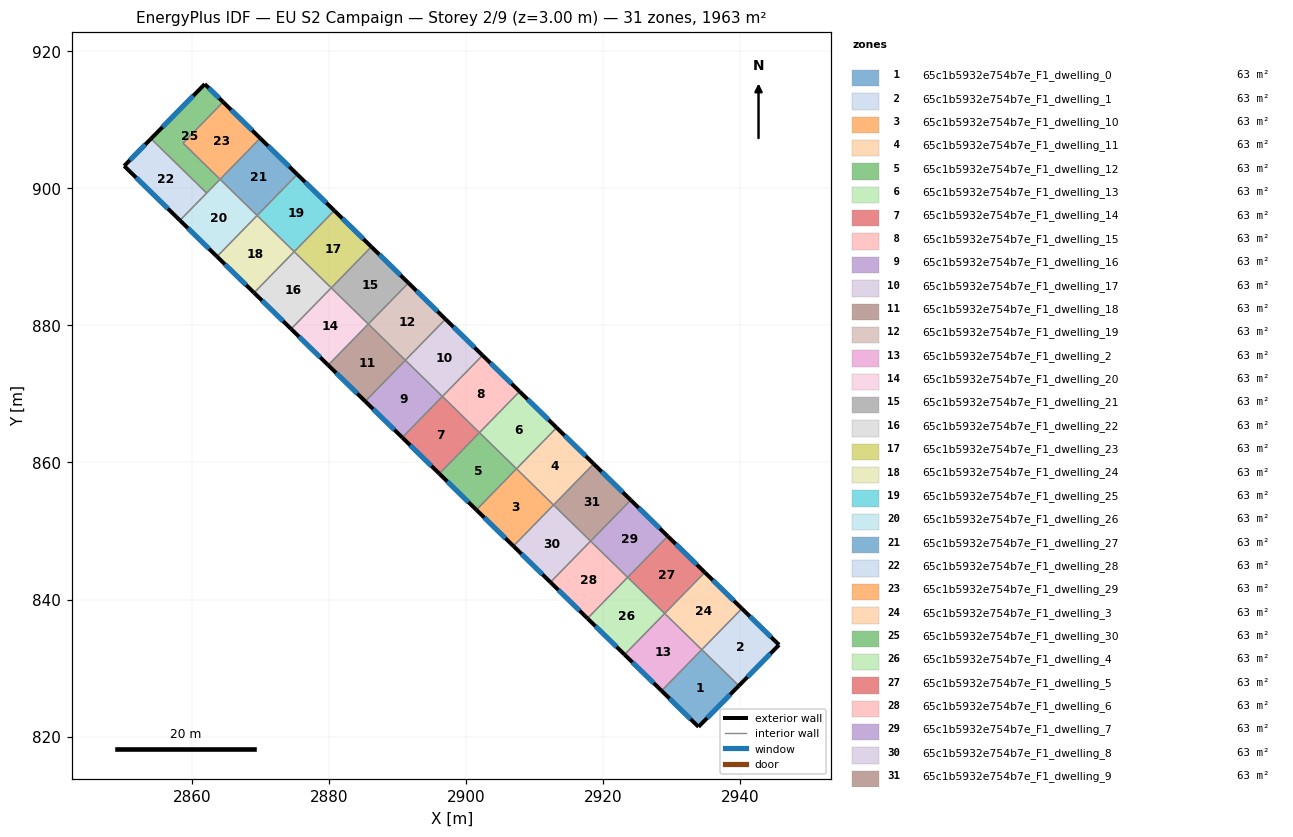
=== STOREY PLAN SPEC (per zone: floor XY polygon, exterior-wall plan segments, windows/doors) ===
zone 1: 65c1b5932e754b7e_F1_dwelling_0  (63.3 m²)
  floor: (2939.78, 827.42) (2933.89, 821.43) (2928.50, 826.69) (2934.37, 832.70)
  exterior wall: (2933.89, 821.43) – (2939.78, 827.42)  [8.4 m]
    window: (2935.15, 822.72) – (2938.52, 826.14)  [8.2 m²]
  exterior wall: (2928.50, 826.69) – (2933.89, 821.43)  [7.5 m]
    window: (2929.66, 825.56) – (2932.73, 822.56)  [7.4 m²]
  interior walls: 3
zone 2: 65c1b5932e754b7e_F1_dwelling_1  (63.3 m²)
  floor: (2945.65, 833.39) (2939.78, 827.42) (2934.37, 832.70) (2940.22, 838.68)
  exterior wall: (2939.78, 827.42) – (2945.65, 833.39)  [8.4 m]
    window: (2941.03, 828.70) – (2944.39, 832.11)  [8.2 m²]
  exterior wall: (2945.65, 833.39) – (2940.22, 838.68)  [7.6 m]
    window: (2944.48, 834.52) – (2941.38, 837.55)  [7.4 m²]
  interior walls: 2
zone 3: 65c1b5932e754b7e_F1_dwelling_10  (63.3 m²)
  floor: (2912.74, 853.80) (2906.89, 847.80) (2901.48, 853.08) (2907.34, 859.08)
  exterior wall: (2901.48, 853.08) – (2906.89, 847.80)  [7.6 m]
    window: (2902.64, 851.95) – (2905.73, 848.93)  [7.4 m²]
  interior walls: 3
zone 4: 65c1b5932e754b7e_F1_dwelling_11  (63.3 m²)
  floor: (2918.60, 859.80) (2912.74, 853.80) (2907.34, 859.08) (2913.19, 865.07)
  exterior wall: (2918.60, 859.80) – (2913.19, 865.07)  [7.6 m]
    window: (2917.44, 860.93) – (2914.35, 863.94)  [7.4 m²]
  interior walls: 3
zone 5: 65c1b5932e754b7e_F1_dwelling_12  (63.3 m²)
  floor: (2907.34, 859.08) (2901.48, 853.08) (2896.08, 858.36) (2901.93, 864.36)
  exterior wall: (2896.08, 858.36) – (2901.48, 853.08)  [7.6 m]
    window: (2897.23, 857.23) – (2900.32, 854.21)  [7.4 m²]
  interior walls: 3
zone 6: 65c1b5932e754b7e_F1_dwelling_13  (63.3 m²)
  floor: (2913.19, 865.07) (2907.34, 859.08) (2901.93, 864.36) (2907.79, 870.35)
  exterior wall: (2913.19, 865.07) – (2907.79, 870.35)  [7.6 m]
    window: (2912.04, 866.20) – (2908.95, 869.22)  [7.4 m²]
  interior walls: 3
zone 7: 65c1b5932e754b7e_F1_dwelling_14  (63.3 m²)
  floor: (2901.93, 864.36) (2896.08, 858.36) (2890.67, 863.64) (2896.53, 869.63)
  exterior wall: (2890.67, 863.64) – (2896.08, 858.36)  [7.6 m]
    window: (2891.83, 862.51) – (2894.92, 859.49)  [7.4 m²]
  interior walls: 3
zone 8: 65c1b5932e754b7e_F1_dwelling_15  (63.3 m²)
  floor: (2907.79, 870.35) (2901.93, 864.36) (2896.53, 869.63) (2902.38, 875.63)
  exterior wall: (2907.79, 870.35) – (2902.38, 875.63)  [7.6 m]
    window: (2906.63, 871.48) – (2903.54, 874.50)  [7.4 m²]
  interior walls: 3
zone 9: 65c1b5932e754b7e_F1_dwelling_16  (63.3 m²)
  floor: (2896.53, 869.63) (2890.67, 863.64) (2885.27, 868.92) (2891.12, 874.91)
  exterior wall: (2885.27, 868.92) – (2890.67, 863.64)  [7.6 m]
    window: (2886.42, 867.79) – (2889.51, 864.77)  [7.4 m²]
  interior walls: 3
zone 10: 65c1b5932e754b7e_F1_dwelling_17  (63.3 m²)
  floor: (2902.38, 875.63) (2896.53, 869.63) (2891.12, 874.91) (2896.98, 880.91)
  exterior wall: (2902.38, 875.63) – (2896.98, 880.91)  [7.6 m]
    window: (2901.23, 876.76) – (2898.14, 879.78)  [7.4 m²]
  interior walls: 3
zone 11: 65c1b5932e754b7e_F1_dwelling_18  (63.3 m²)
  floor: (2891.12, 874.91) (2885.27, 868.92) (2879.86, 874.20) (2885.72, 880.19)
  exterior wall: (2879.86, 874.20) – (2885.27, 868.92)  [7.6 m]
    window: (2881.02, 873.07) – (2884.11, 870.05)  [7.4 m²]
  interior walls: 3
zone 12: 65c1b5932e754b7e_F1_dwelling_19  (63.3 m²)
  floor: (2896.98, 880.91) (2891.12, 874.91) (2885.72, 880.19) (2891.57, 886.19)
  exterior wall: (2896.98, 880.91) – (2891.57, 886.19)  [7.6 m]
    window: (2895.82, 882.04) – (2892.73, 885.06)  [7.4 m²]
  interior walls: 3
zone 13: 65c1b5932e754b7e_F1_dwelling_2  (63.3 m²)
  floor: (2934.36, 832.69) (2928.50, 826.69) (2923.10, 831.97) (2928.96, 837.96)
  exterior wall: (2923.10, 831.97) – (2928.50, 826.69)  [7.6 m]
    window: (2924.26, 830.84) – (2927.35, 827.82)  [7.4 m²]
  interior walls: 3
zone 14: 65c1b5932e754b7e_F1_dwelling_20  (63.3 m²)
  floor: (2885.72, 880.19) (2879.86, 874.20) (2874.46, 879.48) (2880.31, 885.47)
  exterior wall: (2874.46, 879.48) – (2879.86, 874.20)  [7.6 m]
    window: (2875.61, 878.35) – (2878.70, 875.33)  [7.4 m²]
  interior walls: 3
zone 15: 65c1b5932e754b7e_F1_dwelling_21  (63.3 m²)
  floor: (2891.57, 886.19) (2885.72, 880.19) (2880.31, 885.47) (2886.16, 891.47)
  exterior wall: (2891.57, 886.19) – (2886.16, 891.47)  [7.6 m]
    window: (2890.41, 887.32) – (2887.32, 890.34)  [7.4 m²]
  interior walls: 3
zone 16: 65c1b5932e754b7e_F1_dwelling_22  (63.3 m²)
  floor: (2880.31, 885.47) (2874.46, 879.48) (2869.05, 884.76) (2874.90, 890.75)
  exterior wall: (2869.05, 884.76) – (2874.46, 879.48)  [7.6 m]
    window: (2870.21, 883.63) – (2873.30, 880.61)  [7.4 m²]
  interior walls: 3
zone 17: 65c1b5932e754b7e_F1_dwelling_23  (63.3 m²)
  floor: (2886.16, 891.47) (2880.31, 885.47) (2874.90, 890.75) (2880.76, 896.75)
  exterior wall: (2886.16, 891.47) – (2880.76, 896.75)  [7.6 m]
    window: (2885.01, 892.60) – (2881.92, 895.62)  [7.4 m²]
  interior walls: 3
zone 18: 65c1b5932e754b7e_F1_dwelling_24  (63.3 m²)
  floor: (2874.90, 890.75) (2869.05, 884.76) (2863.64, 890.04) (2869.50, 896.03)
  exterior wall: (2863.64, 890.04) – (2869.05, 884.76)  [7.6 m]
    window: (2864.80, 888.91) – (2867.89, 885.89)  [7.4 m²]
  interior walls: 3
zone 19: 65c1b5932e754b7e_F1_dwelling_25  (63.3 m²)
  floor: (2880.76, 896.75) (2874.90, 890.75) (2869.50, 896.03) (2875.35, 902.03)
  exterior wall: (2880.76, 896.75) – (2875.35, 902.03)  [7.6 m]
    window: (2879.60, 897.88) – (2876.51, 900.90)  [7.4 m²]
  interior walls: 3
zone 20: 65c1b5932e754b7e_F1_dwelling_26  (63.3 m²)
  floor: (2869.50, 896.03) (2863.64, 890.04) (2858.24, 895.32) (2864.09, 901.31)
  exterior wall: (2858.24, 895.32) – (2863.64, 890.04)  [7.6 m]
    window: (2859.39, 894.19) – (2862.48, 891.17)  [7.4 m²]
  interior walls: 4
zone 21: 65c1b5932e754b7e_F1_dwelling_27  (63.3 m²)
  floor: (2875.35, 902.03) (2869.50, 896.03) (2864.09, 901.31) (2869.95, 907.31)
  exterior wall: (2875.35, 902.03) – (2869.95, 907.31)  [7.6 m]
    window: (2874.19, 903.16) – (2871.10, 906.18)  [7.4 m²]
  interior walls: 3
zone 22: 65c1b5932e754b7e_F1_dwelling_28  (63.3 m²)
  floor: (2862.13, 899.30) (2858.24, 895.32) (2850.10, 903.26) (2854.01, 907.23)
  exterior wall: (2854.01, 907.23) – (2850.10, 903.26)  [5.6 m]
    window: (2853.18, 906.38) – (2850.94, 904.11)  [5.5 m²]
  exterior wall: (2850.10, 903.26) – (2858.24, 895.32)  [11.4 m]
    window: (2851.84, 901.56) – (2856.49, 897.02)  [11.1 m²]
  interior walls: 2
zone 23: 65c1b5932e754b7e_F1_dwelling_29  (63.3 m²)
  floor: (2869.95, 907.31) (2864.09, 901.31) (2858.68, 906.59) (2864.54, 912.59)
  exterior wall: (2869.95, 907.31) – (2864.54, 912.59)  [7.6 m]
    window: (2868.79, 908.44) – (2865.70, 911.46)  [7.4 m²]
  interior walls: 3
zone 24: 65c1b5932e754b7e_F1_dwelling_3  (63.3 m²)
  floor: (2940.22, 838.68) (2934.36, 832.69) (2928.96, 837.96) (2934.81, 843.96)
  exterior wall: (2940.22, 838.68) – (2934.81, 843.96)  [7.6 m]
    window: (2939.06, 839.82) – (2935.97, 842.83)  [7.4 m²]
  interior walls: 4
zone 25: 65c1b5932e754b7e_F1_dwelling_30  (63.3 m²)
  floor: (2864.54, 912.59) (2858.68, 906.59) (2864.09, 901.31) (2862.13, 899.30) (2854.01, 907.23) (2861.86, 915.20)
  exterior wall: (2861.86, 915.20) – (2854.01, 907.23)  [11.2 m]
    window: (2860.18, 913.50) – (2855.69, 908.94)  [11.0 m²]
  exterior wall: (2864.54, 912.59) – (2861.86, 915.20)  [3.7 m]
    window: (2863.97, 913.15) – (2862.43, 914.64)  [3.7 m²]
  interior walls: 4
zone 26: 65c1b5932e754b7e_F1_dwelling_4  (63.3 m²)
  floor: (2928.96, 837.96) (2923.10, 831.97) (2917.70, 837.25) (2923.55, 843.24)
  exterior wall: (2917.70, 837.25) – (2923.10, 831.97)  [7.6 m]
    window: (2918.85, 836.12) – (2921.94, 833.10)  [7.4 m²]
  interior walls: 3
zone 27: 65c1b5932e754b7e_F1_dwelling_5  (63.3 m²)
  floor: (2934.81, 843.96) (2928.96, 837.96) (2923.55, 843.24) (2929.41, 849.24)
  exterior wall: (2934.81, 843.96) – (2929.41, 849.24)  [7.6 m]
    window: (2933.66, 845.09) – (2930.57, 848.11)  [7.4 m²]
  interior walls: 3
zone 28: 65c1b5932e754b7e_F1_dwelling_6  (63.3 m²)
  floor: (2923.55, 843.24) (2917.70, 837.25) (2912.29, 842.52) (2918.15, 848.52)
  exterior wall: (2912.29, 842.52) – (2917.70, 837.25)  [7.6 m]
    window: (2913.45, 841.39) – (2916.54, 838.38)  [7.4 m²]
  interior walls: 3
zone 29: 65c1b5932e754b7e_F1_dwelling_7  (63.3 m²)
  floor: (2929.41, 849.24) (2923.55, 843.24) (2918.15, 848.52) (2924.01, 854.52)
  exterior wall: (2929.41, 849.24) – (2924.01, 854.52)  [7.6 m]
    window: (2928.25, 850.37) – (2925.16, 853.39)  [7.4 m²]
  interior walls: 3
zone 30: 65c1b5932e754b7e_F1_dwelling_8  (63.3 m²)
  floor: (2918.15, 848.52) (2912.29, 842.52) (2906.89, 847.80) (2912.74, 853.80)
  exterior wall: (2906.89, 847.80) – (2912.29, 842.52)  [7.6 m]
    window: (2908.04, 846.67) – (2911.13, 843.65)  [7.4 m²]
  interior walls: 3
zone 31: 65c1b5932e754b7e_F1_dwelling_9  (63.3 m²)
  floor: (2924.01, 854.52) (2918.15, 848.52) (2912.74, 853.80) (2918.60, 859.80)
  exterior wall: (2924.01, 854.52) – (2918.60, 859.80)  [7.6 m]
    window: (2922.85, 855.65) – (2919.76, 858.67)  [7.4 m²]
  interior walls: 3

=== DERIVED (storey summary) ===
Building: EU S2 Campaign
Storey: 2 of 9  (floor level z = 3.00 m)
Storey gross floor area: 1963.1 m²
Zones on this storey: 31
  - 65c1b5932e754b7e_F1_dwelling_0: floor 63.3 m²; exterior wall 15.9 m (47.8 m²); 2 window(s) 15.6 m²; WWR 32.7%
  - 65c1b5932e754b7e_F1_dwelling_1: floor 63.3 m²; exterior wall 16.0 m (47.9 m²); 2 window(s) 15.6 m²; WWR 32.7%
  - 65c1b5932e754b7e_F1_dwelling_10: floor 63.3 m²; exterior wall 7.6 m (22.7 m²); 1 window(s) 7.4 m²; WWR 32.7%
  - 65c1b5932e754b7e_F1_dwelling_11: floor 63.3 m²; exterior wall 7.6 m (22.7 m²); 1 window(s) 7.4 m²; WWR 32.7%
  - 65c1b5932e754b7e_F1_dwelling_12: floor 63.3 m²; exterior wall 7.6 m (22.7 m²); 1 window(s) 7.4 m²; WWR 32.7%
  - 65c1b5932e754b7e_F1_dwelling_13: floor 63.3 m²; exterior wall 7.6 m (22.7 m²); 1 window(s) 7.4 m²; WWR 32.7%
  - 65c1b5932e754b7e_F1_dwelling_14: floor 63.3 m²; exterior wall 7.6 m (22.7 m²); 1 window(s) 7.4 m²; WWR 32.7%
  - 65c1b5932e754b7e_F1_dwelling_15: floor 63.3 m²; exterior wall 7.6 m (22.7 m²); 1 window(s) 7.4 m²; WWR 32.7%
  - 65c1b5932e754b7e_F1_dwelling_16: floor 63.3 m²; exterior wall 7.6 m (22.7 m²); 1 window(s) 7.4 m²; WWR 32.7%
  - 65c1b5932e754b7e_F1_dwelling_17: floor 63.3 m²; exterior wall 7.6 m (22.7 m²); 1 window(s) 7.4 m²; WWR 32.7%
  - 65c1b5932e754b7e_F1_dwelling_18: floor 63.3 m²; exterior wall 7.6 m (22.7 m²); 1 window(s) 7.4 m²; WWR 32.7%
  - 65c1b5932e754b7e_F1_dwelling_19: floor 63.3 m²; exterior wall 7.6 m (22.7 m²); 1 window(s) 7.4 m²; WWR 32.7%
  - 65c1b5932e754b7e_F1_dwelling_2: floor 63.3 m²; exterior wall 7.6 m (22.7 m²); 1 window(s) 7.4 m²; WWR 32.7%
  - 65c1b5932e754b7e_F1_dwelling_20: floor 63.3 m²; exterior wall 7.6 m (22.7 m²); 1 window(s) 7.4 m²; WWR 32.7%
  - 65c1b5932e754b7e_F1_dwelling_21: floor 63.3 m²; exterior wall 7.6 m (22.7 m²); 1 window(s) 7.4 m²; WWR 32.7%
  - 65c1b5932e754b7e_F1_dwelling_22: floor 63.3 m²; exterior wall 7.6 m (22.7 m²); 1 window(s) 7.4 m²; WWR 32.7%
  - 65c1b5932e754b7e_F1_dwelling_23: floor 63.3 m²; exterior wall 7.6 m (22.7 m²); 1 window(s) 7.4 m²; WWR 32.7%
  - 65c1b5932e754b7e_F1_dwelling_24: floor 63.3 m²; exterior wall 7.6 m (22.7 m²); 1 window(s) 7.4 m²; WWR 32.7%
  - 65c1b5932e754b7e_F1_dwelling_25: floor 63.3 m²; exterior wall 7.6 m (22.7 m²); 1 window(s) 7.4 m²; WWR 32.7%
  - 65c1b5932e754b7e_F1_dwelling_26: floor 63.3 m²; exterior wall 7.6 m (22.7 m²); 1 window(s) 7.4 m²; WWR 32.7%
  - 65c1b5932e754b7e_F1_dwelling_27: floor 63.3 m²; exterior wall 7.6 m (22.7 m²); 1 window(s) 7.4 m²; WWR 32.7%
  - 65c1b5932e754b7e_F1_dwelling_28: floor 63.3 m²; exterior wall 16.9 m (50.8 m²); 2 window(s) 16.6 m²; WWR 32.7%
  - 65c1b5932e754b7e_F1_dwelling_29: floor 63.3 m²; exterior wall 7.6 m (22.7 m²); 1 window(s) 7.4 m²; WWR 32.7%
  - 65c1b5932e754b7e_F1_dwelling_3: floor 63.3 m²; exterior wall 7.6 m (22.7 m²); 1 window(s) 7.4 m²; WWR 32.7%
  - 65c1b5932e754b7e_F1_dwelling_30: floor 63.3 m²; exterior wall 14.9 m (44.8 m²); 2 window(s) 14.6 m²; WWR 32.7%
  - 65c1b5932e754b7e_F1_dwelling_4: floor 63.3 m²; exterior wall 7.6 m (22.7 m²); 1 window(s) 7.4 m²; WWR 32.7%
  - 65c1b5932e754b7e_F1_dwelling_5: floor 63.3 m²; exterior wall 7.6 m (22.7 m²); 1 window(s) 7.4 m²; WWR 32.7%
  - 65c1b5932e754b7e_F1_dwelling_6: floor 63.3 m²; exterior wall 7.6 m (22.7 m²); 1 window(s) 7.4 m²; WWR 32.7%
  - 65c1b5932e754b7e_F1_dwelling_7: floor 63.3 m²; exterior wall 7.6 m (22.7 m²); 1 window(s) 7.4 m²; WWR 32.7%
  - 65c1b5932e754b7e_F1_dwelling_8: floor 63.3 m²; exterior wall 7.6 m (22.7 m²); 1 window(s) 7.4 m²; WWR 32.7%
  - 65c1b5932e754b7e_F1_dwelling_9: floor 63.3 m²; exterior wall 7.6 m (22.7 m²); 1 window(s) 7.4 m²; WWR 32.7%
Zone adjacency (shared interzone walls):
  - 65c1b5932e754b7e_F1_dwelling_0 ↔ 65c1b5932e754b7e_F1_dwelling_1
  - 65c1b5932e754b7e_F1_dwelling_0 ↔ 65c1b5932e754b7e_F1_dwelling_2
  - 65c1b5932e754b7e_F1_dwelling_0 ↔ 65c1b5932e754b7e_F1_dwelling_3
  - 65c1b5932e754b7e_F1_dwelling_1 ↔ 65c1b5932e754b7e_F1_dwelling_3
  - 65c1b5932e754b7e_F1_dwelling_10 ↔ 65c1b5932e754b7e_F1_dwelling_11
  - 65c1b5932e754b7e_F1_dwelling_10 ↔ 65c1b5932e754b7e_F1_dwelling_12
  - 65c1b5932e754b7e_F1_dwelling_10 ↔ 65c1b5932e754b7e_F1_dwelling_8
  - 65c1b5932e754b7e_F1_dwelling_11 ↔ 65c1b5932e754b7e_F1_dwelling_13
  - 65c1b5932e754b7e_F1_dwelling_11 ↔ 65c1b5932e754b7e_F1_dwelling_9
  - 65c1b5932e754b7e_F1_dwelling_12 ↔ 65c1b5932e754b7e_F1_dwelling_13
  - 65c1b5932e754b7e_F1_dwelling_12 ↔ 65c1b5932e754b7e_F1_dwelling_14
  - 65c1b5932e754b7e_F1_dwelling_13 ↔ 65c1b5932e754b7e_F1_dwelling_15
  - 65c1b5932e754b7e_F1_dwelling_14 ↔ 65c1b5932e754b7e_F1_dwelling_15
  - 65c1b5932e754b7e_F1_dwelling_14 ↔ 65c1b5932e754b7e_F1_dwelling_16
  - 65c1b5932e754b7e_F1_dwelling_15 ↔ 65c1b5932e754b7e_F1_dwelling_17
  - 65c1b5932e754b7e_F1_dwelling_16 ↔ 65c1b5932e754b7e_F1_dwelling_17
  - 65c1b5932e754b7e_F1_dwelling_16 ↔ 65c1b5932e754b7e_F1_dwelling_18
  - 65c1b5932e754b7e_F1_dwelling_17 ↔ 65c1b5932e754b7e_F1_dwelling_19
  - 65c1b5932e754b7e_F1_dwelling_18 ↔ 65c1b5932e754b7e_F1_dwelling_19
  - 65c1b5932e754b7e_F1_dwelling_18 ↔ 65c1b5932e754b7e_F1_dwelling_20
  - 65c1b5932e754b7e_F1_dwelling_19 ↔ 65c1b5932e754b7e_F1_dwelling_21
  - 65c1b5932e754b7e_F1_dwelling_2 ↔ 65c1b5932e754b7e_F1_dwelling_3
  - 65c1b5932e754b7e_F1_dwelling_2 ↔ 65c1b5932e754b7e_F1_dwelling_4
  - 65c1b5932e754b7e_F1_dwelling_20 ↔ 65c1b5932e754b7e_F1_dwelling_21
  - 65c1b5932e754b7e_F1_dwelling_20 ↔ 65c1b5932e754b7e_F1_dwelling_22
  - 65c1b5932e754b7e_F1_dwelling_21 ↔ 65c1b5932e754b7e_F1_dwelling_23
  - 65c1b5932e754b7e_F1_dwelling_22 ↔ 65c1b5932e754b7e_F1_dwelling_23
  - 65c1b5932e754b7e_F1_dwelling_22 ↔ 65c1b5932e754b7e_F1_dwelling_24
  - 65c1b5932e754b7e_F1_dwelling_23 ↔ 65c1b5932e754b7e_F1_dwelling_25
  - 65c1b5932e754b7e_F1_dwelling_24 ↔ 65c1b5932e754b7e_F1_dwelling_25
  - 65c1b5932e754b7e_F1_dwelling_24 ↔ 65c1b5932e754b7e_F1_dwelling_26
  - 65c1b5932e754b7e_F1_dwelling_25 ↔ 65c1b5932e754b7e_F1_dwelling_27
  - 65c1b5932e754b7e_F1_dwelling_26 ↔ 65c1b5932e754b7e_F1_dwelling_27
  - 65c1b5932e754b7e_F1_dwelling_26 ↔ 65c1b5932e754b7e_F1_dwelling_28
  - 65c1b5932e754b7e_F1_dwelling_26 ↔ 65c1b5932e754b7e_F1_dwelling_30
  - 65c1b5932e754b7e_F1_dwelling_27 ↔ 65c1b5932e754b7e_F1_dwelling_29
  - 65c1b5932e754b7e_F1_dwelling_28 ↔ 65c1b5932e754b7e_F1_dwelling_30
  - 65c1b5932e754b7e_F1_dwelling_29 ↔ 65c1b5932e754b7e_F1_dwelling_30
  - 65c1b5932e754b7e_F1_dwelling_3 ↔ 65c1b5932e754b7e_F1_dwelling_5
  - 65c1b5932e754b7e_F1_dwelling_4 ↔ 65c1b5932e754b7e_F1_dwelling_5
  - 65c1b5932e754b7e_F1_dwelling_4 ↔ 65c1b5932e754b7e_F1_dwelling_6
  - 65c1b5932e754b7e_F1_dwelling_5 ↔ 65c1b5932e754b7e_F1_dwelling_7
  - 65c1b5932e754b7e_F1_dwelling_6 ↔ 65c1b5932e754b7e_F1_dwelling_7
  - 65c1b5932e754b7e_F1_dwelling_6 ↔ 65c1b5932e754b7e_F1_dwelling_8
  - 65c1b5932e754b7e_F1_dwelling_7 ↔ 65c1b5932e754b7e_F1_dwelling_9
  - 65c1b5932e754b7e_F1_dwelling_8 ↔ 65c1b5932e754b7e_F1_dwelling_9